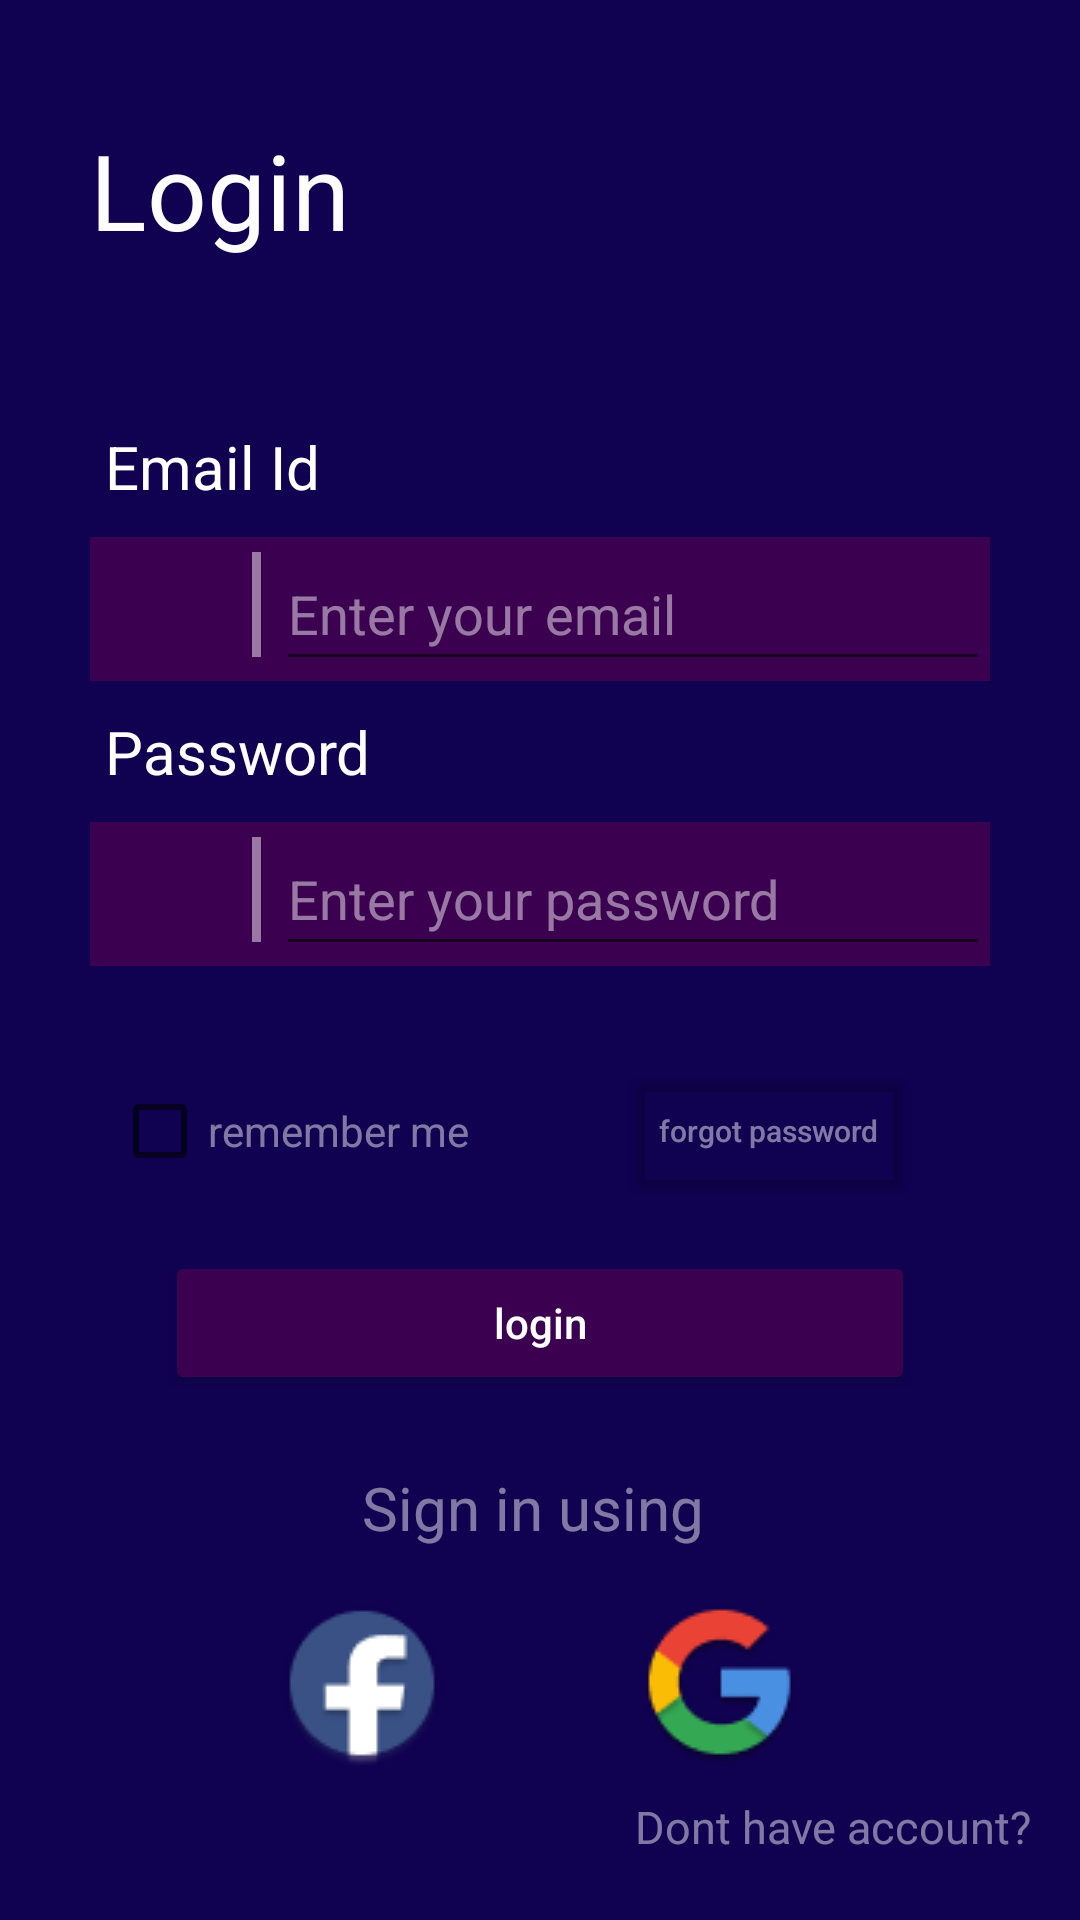

Write the Android layout XML for this screen, with the resource values it uses.
<!-- AndroidManifest.xml: application theme Theme.MusicAndroid -->
<!-- res/layout/activity_login.xml -->
<?xml version="1.0" encoding="utf-8"?>
<androidx.constraintlayout.widget.ConstraintLayout xmlns:android="http://schemas.android.com/apk/res/android"
    xmlns:app="http://schemas.android.com/apk/res-auto"
    xmlns:tools="http://schemas.android.com/tools"
    android:layout_width="match_parent"
    android:layout_height="match_parent"
    android:layout_weight="1"
    android:background="#100151"
    tools:context=".Activities.Login">

    <TextView
        android:id="@+id/textView4"
        android:layout_width="wrap_content"
        android:layout_height="wrap_content"
        android:layout_marginTop="40dp"
        android:paddingLeft="30dp"
        android:text="Login"
        android:textColor="#FDFDFD"
        android:textSize="35dp"
        app:layout_constraintStart_toStartOf="parent"
        app:layout_constraintTop_toTopOf="parent" />

    <LinearLayout
        android:id="@+id/linearLayout2"
        android:layout_width="0dp"
        android:layout_height="wrap_content"
        android:layout_marginTop="137dp"
        android:orientation="vertical"
        android:paddingLeft="30dp"
        android:paddingRight="30dp"
        app:layout_constraintEnd_toEndOf="parent"
        app:layout_constraintStart_toStartOf="parent"
        app:layout_constraintTop_toTopOf="parent">

        <TextView
            android:id="@+id/textView6"
            android:layout_width="match_parent"
            android:layout_height="wrap_content"
            android:layout_marginBottom="5dp"
            android:padding="5dp"
            android:text="Email Id"
            android:textColor="#FFFFFF"
            android:textSize="20sp" />

        <LinearLayout
            android:layout_width="match_parent"
            android:layout_height="match_parent"
            android:layout_gravity="center"
            android:layout_marginBottom="5dp"
            android:background="#3C0051 "
            android:orientation="horizontal">

            <ImageView
                android:id="@+id/imgMailIcon"
                android:layout_width="24dp"
                android:layout_height="24dp"
                android:layout_marginLeft="15dp"
                android:layout_marginTop="12dp"
                android:layout_marginRight="15dp"
                app:srcCompat="@drawable/ic_mail" />

            <LinearLayout
                android:layout_width="3dp"
                android:layout_height="35dp"
                android:layout_marginTop="5dp"
                android:layout_marginRight="5dp"
                android:background="#79FFFFFF"
                android:orientation="horizontal"></LinearLayout>

            <EditText
                android:id="@+id/edtEmailLogin"
                android:layout_width="wrap_content"
                android:layout_height="wrap_content"
                android:layout_weight="3"
                android:ems="10"
                android:hint="Enter your email"
                android:inputType="textEmailAddress"
                android:minHeight="48dp"
                android:textColorHint="#79FFFFFF" />
        </LinearLayout>

        <TextView
            android:id="@+id/textView5"
            android:layout_width="match_parent"
            android:layout_height="wrap_content"
            android:layout_marginBottom="5dp"
            android:padding="5dp"
            android:text="Password"
            android:textColor="#FFFFFF"
            android:textSize="20sp" />

        <LinearLayout
            android:layout_width="match_parent"
            android:layout_height="match_parent"
            android:layout_gravity="center"
            android:background="#3C0051 "
            android:orientation="horizontal">

            <ImageView
                android:id="@+id/imageView6"
                android:layout_width="24dp"
                android:layout_height="24dp"
                android:layout_marginLeft="15dp"
                android:layout_marginTop="12dp"
                android:layout_marginRight="15dp"
                app:srcCompat="@drawable/ic_key" />

            <LinearLayout
                android:layout_width="3dp"
                android:layout_height="35dp"
                android:layout_marginTop="5dp"
                android:layout_marginRight="5dp"
                android:background="#79FFFFFF"
                android:orientation="horizontal"></LinearLayout>

            <EditText
                android:id="@+id/edtLogninPass"
                android:layout_width="wrap_content"
                android:layout_height="wrap_content"
                android:layout_weight="3"
                android:ems="10"
                android:hint="Enter your password"
                android:inputType="textPassword"
                android:minHeight="48dp"
                android:textColorHint="#79FFFFFF" />

        </LinearLayout>

    </LinearLayout>

    <CheckBox
        android:id="@+id/checkBoxRemember"
        android:layout_width="wrap_content"
        android:layout_height="wrap_content"
        android:layout_marginTop="31dp"
        android:layout_marginEnd="14dp"
        android:text="remember me"
        android:textColor="#79FFFFFF"
        app:layout_constraintEnd_toStartOf="@+id/btnForgotPass"
        app:layout_constraintStart_toStartOf="parent"
        app:layout_constraintTop_toBottomOf="@+id/linearLayout2" />

    <Button
        android:id="@+id/btnForgotPass"
        android:layout_width="wrap_content"
        android:layout_height="wrap_content"
        android:layout_marginEnd="18dp"
        android:layout_marginBottom="16dp"
        android:backgroundTint="#00BA8D8D"
        android:text="forgot password"
        android:textAllCaps="false"
        android:textColor="#79FFFFFF"
        android:textSize="10sp"
        app:layout_constraintBottom_toTopOf="@+id/btnLogin"
        app:layout_constraintEnd_toEndOf="parent"
        app:layout_constraintStart_toEndOf="@+id/checkBoxRemember" />

    <Button
        android:id="@+id/btnLogin"
        android:layout_width="0dp"
        android:layout_height="wrap_content"
        android:layout_marginStart="55dp"
        android:layout_marginTop="16dp"
        android:layout_marginEnd="55dp"
        android:backgroundTint="#3C0051 "
        android:text="login"
        android:textAllCaps="false"
        android:textColor="#FFFFFF"
        android:textStyle="normal"
        app:layout_constraintEnd_toEndOf="parent"
        app:layout_constraintStart_toStartOf="parent"
        app:layout_constraintTop_toBottomOf="@+id/checkBoxRemember" />

    <TextView
        android:id="@+id/textView7"
        android:layout_width="wrap_content"
        android:layout_height="wrap_content"
        android:layout_marginBottom="18dp"
        android:text="Sign in using "
        android:textColor="#79FFFFFF"
        android:textSize="20sp"
        app:layout_constraintBottom_toTopOf="@+id/SignInFaceAcc"
        app:layout_constraintEnd_toEndOf="parent"
        app:layout_constraintStart_toStartOf="parent" />

    <ImageView
        android:id="@+id/SignInFaceAcc"
        android:layout_width="wrap_content"
        android:layout_height="wrap_content"
        android:layout_marginBottom="50dp"
        app:layout_constraintBottom_toBottomOf="parent"
        app:layout_constraintEnd_toStartOf="@+id/textView7"
        app:layout_constraintStart_toStartOf="@+id/textView7"
        app:srcCompat="@drawable/icon_facebook" />

    <ImageView
        android:id="@+id/SignInGGAcc"
        android:layout_width="wrap_content"
        android:layout_height="wrap_content"
        android:layout_marginBottom="9dp"
        app:layout_constraintBottom_toTopOf="@+id/txtChuaCoTK"
        app:layout_constraintEnd_toEndOf="@+id/textView7"
        app:layout_constraintStart_toEndOf="@+id/textView7"
        app:srcCompat="@drawable/icon_google" />

    <TextView
        android:id="@+id/txtChuaCoTK"
        android:layout_width="wrap_content"
        android:layout_height="wrap_content"
        android:layout_marginEnd="16dp"
        android:layout_marginBottom="21dp"
        android:text="Dont have account?"
        android:textColor="#79FFFFFF"
        android:textSize="15sp"
        app:layout_constraintBottom_toBottomOf="parent"
        app:layout_constraintEnd_toEndOf="parent" />
</androidx.constraintlayout.widget.ConstraintLayout>
<!-- resources referenced by this layout -->
<resources>
  <!-- drawable icon_facebook: png bitmap (drawable, 3016 bytes) -->
  <!-- drawable icon_google: png bitmap (drawable, 3640 bytes) -->
  <style name="Theme.MusicAndroid" parent="Theme.MaterialComponents.DayNight.NoActionBar">
          
          <item name="colorPrimary">@color/purple_500</item>
          <item name="colorPrimaryVariant">@color/purple_700</item>
          <item name="colorOnPrimary">@color/white</item>
          
          <item name="colorSecondary">@color/teal_200</item>
          <item name="colorSecondaryVariant">@color/teal_700</item>
          <item name="colorOnSecondary">@color/black</item>
          
          <item name="android:statusBarColor">?attr/colorPrimaryVariant</item>
          
      </style>
  <color name="purple_500">#FF6200EE</color>
  <color name="purple_700">#FF3700B3</color>
  <color name="white">#FFFFFFFF</color>
  <color name="teal_200">#FF03DAC5</color>
  <color name="teal_700">#FF018786</color>
  <color name="black">#FF000000</color>
</resources>
